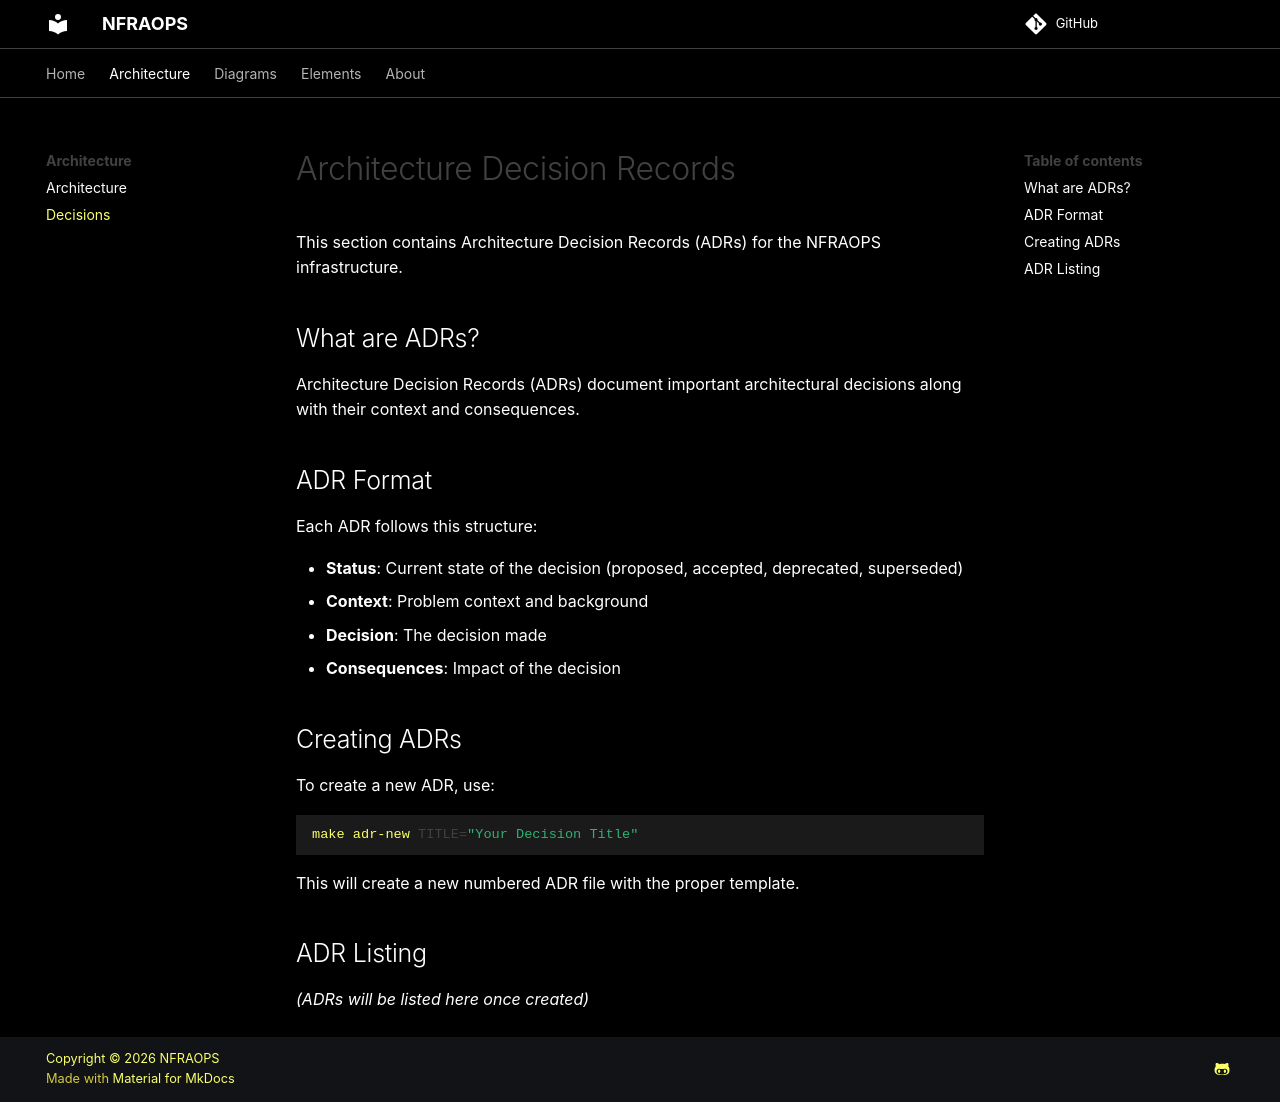

repository: nfraops/nfraops.github.io · page: architecture/decisions/index.html · generator: mkdocs

# Architecture Decision Records

This section contains Architecture Decision Records (ADRs) for the NFRAOPS infrastructure.

## What are ADRs?

Architecture Decision Records (ADRs) document important architectural decisions along with their context and consequences.

## ADR Format

Each ADR follows this structure:

- **Status**: Current state of the decision (proposed, accepted, deprecated, superseded)
- **Context**: Problem context and background
- **Decision**: The decision made
- **Consequences**: Impact of the decision

## Creating ADRs

To create a new ADR, use:

```bash
make adr-new TITLE="Your Decision Title"
```

This will create a new numbered ADR file with the proper template.

## ADR Listing

*(ADRs will be listed here once created)*
